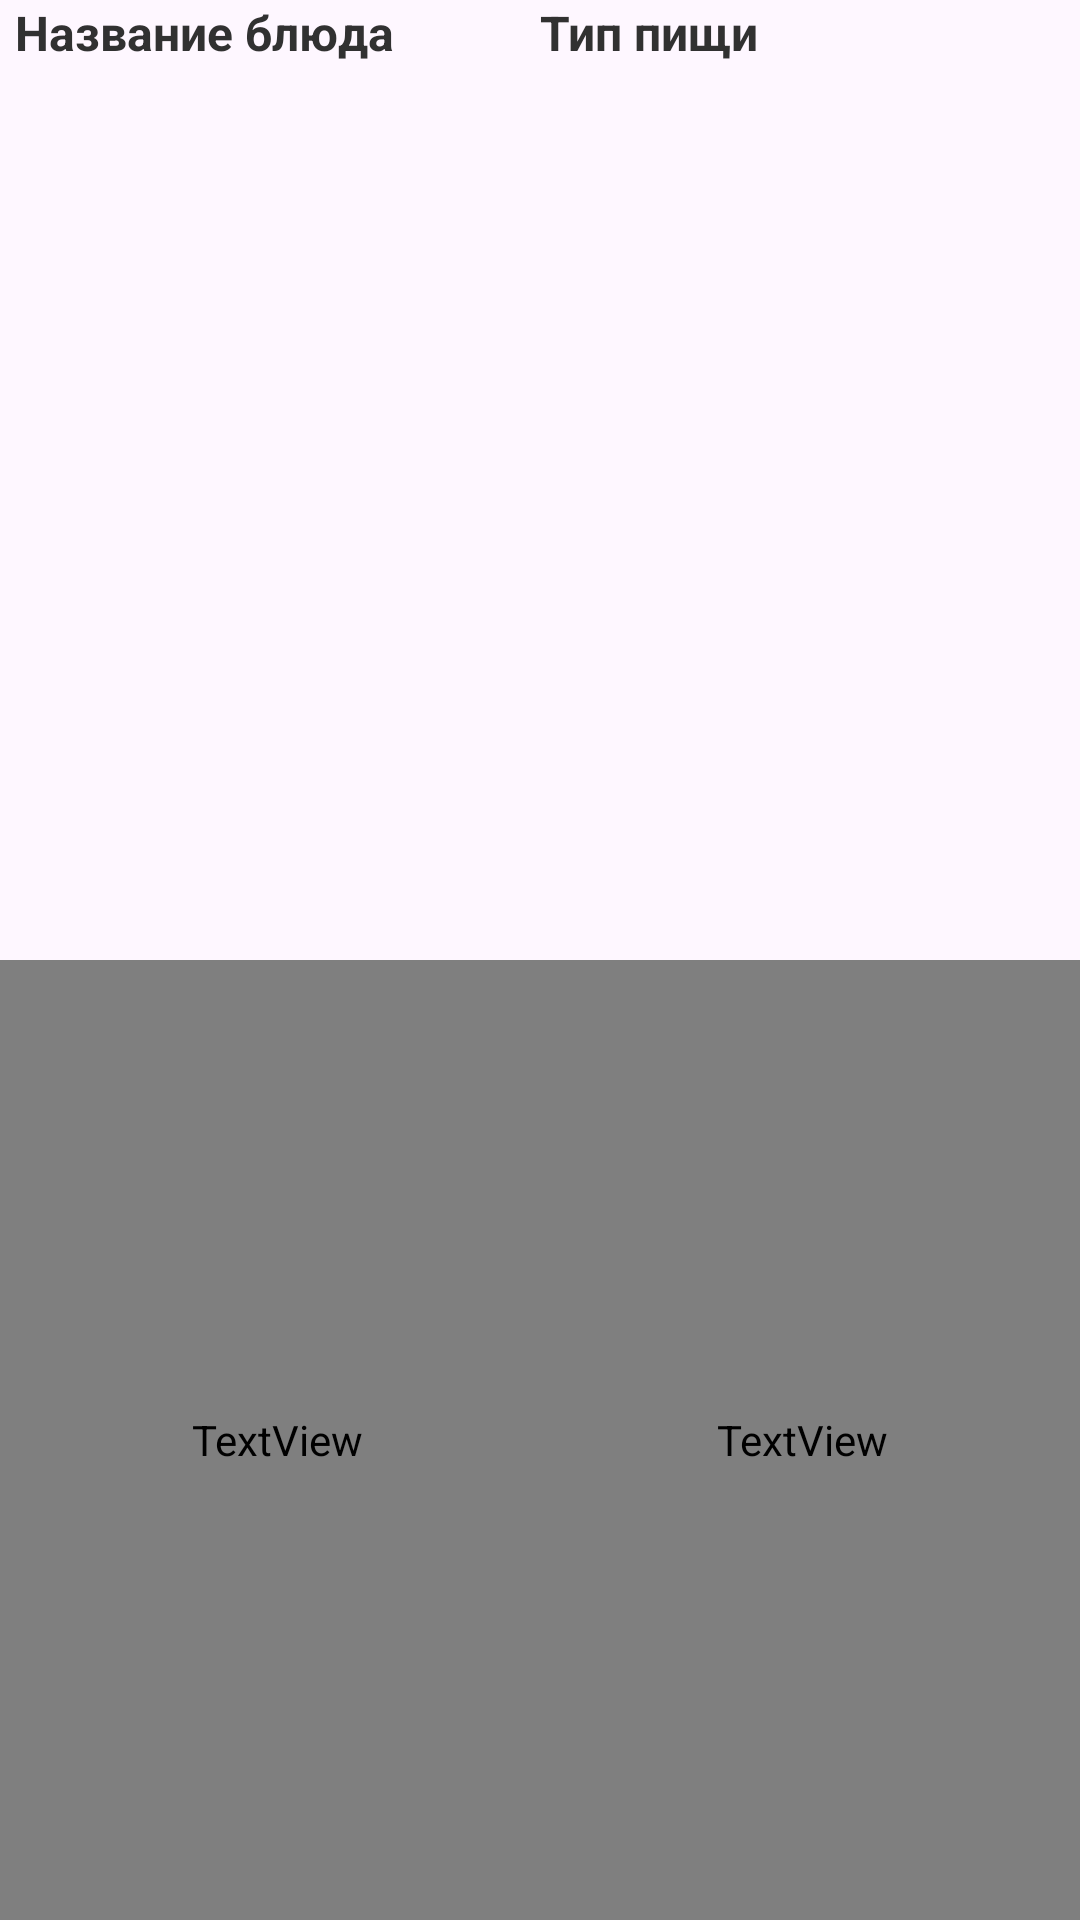

Here is an Android app screen rendered from its layout file. Give the layout XML and the strings, colors and styles it references.
<!-- AndroidManifest.xml: application theme Theme.SmartEatDemo -->
<!-- res/layout/dish.xml -->
<?xml version="1.0" encoding="utf-8"?>
<androidx.constraintlayout.widget.ConstraintLayout xmlns:android="http://schemas.android.com/apk/res/android"
    xmlns:app="http://schemas.android.com/apk/res-auto"
    android:layout_width="match_parent"
    android:layout_height="75dp">

    <LinearLayout
        android:id="@+id/linearLayoutMain"
        android:layout_width="match_parent"
        android:layout_height="match_parent"
        android:orientation="horizontal"
        app:layout_constraintHeight_percent="0.65">

        <LinearLayout
            android:id="@+id/linearLayoutLeft"
            android:layout_width="match_parent"
            android:layout_height="match_parent"
            android:orientation="vertical"
            android:layout_weight="1">

            <TextView
                android:id="@+id/textViewNameDish"
                android:layout_width="match_parent"
                android:layout_height="match_parent"
                android:layout_weight="1"
                android:text="@string/dish_name"
                android:textColor="@color/dark_text"
                android:textSize="16sp"
                android:textStyle="bold"
                android:paddingStart="5dp"/>

            <TextView
                android:id="@+id/textViewCalories"
                android:layout_width="match_parent"
                android:layout_height="match_parent"
                android:layout_weight="1"
                android:text="@string/calories"
                android:textColor="@color/gray"
                android:textSize="16sp"
                android:textStyle="bold"
                android:paddingStart="5dp"/>

        </LinearLayout>

    <LinearLayout
        android:id="@+id/linearLayoutRight"
        android:layout_width="match_parent"
        android:layout_height="match_parent"
        android:orientation="vertical"
        android:layout_weight="1">

        <TextView
            android:id="@+id/textViewEating"
            android:layout_width="match_parent"
            android:layout_height="match_parent"
            android:layout_weight="1"
            android:text="@string/eating"
            android:textColor="@color/dark_text"
            android:textSize="16sp"
            android:textStyle="bold"
            android:paddingEnd="5dp"/>

        <TextView
            android:id="@+id/textViewEatingName"
            android:layout_width="match_parent"
            android:layout_height="match_parent"
            android:layout_weight="1"
            android:text="@string/eating_name"
            android:textColor="@color/gray"
            android:textSize="16sp"
            android:textStyle="bold"
            android:paddingEnd="5dp"/>

    </LinearLayout>



    </LinearLayout>


</androidx.constraintlayout.widget.ConstraintLayout>
<!-- resources referenced by this layout -->
<resources>
  <color name="dark_text">#313131</color>
  <string name="calories">Калории</string>
  <string name="dish_name">Название блюда</string>
  <string name="eating">Тип пищи</string>
  <string name="eating_name">Название типа пищи</string>
  <style name="Theme.SmartEatDemo" parent="Base.Theme.SmartEatDemo">
  
      </style>
  <style name="Base.Theme.SmartEatDemo" parent="Theme.Material3.DayNight.NoActionBar">
          
          <item name="colorPrimary">@color/main</item>
  
  
      </style>
  <color name="main">#8BC34A</color>
</resources>
